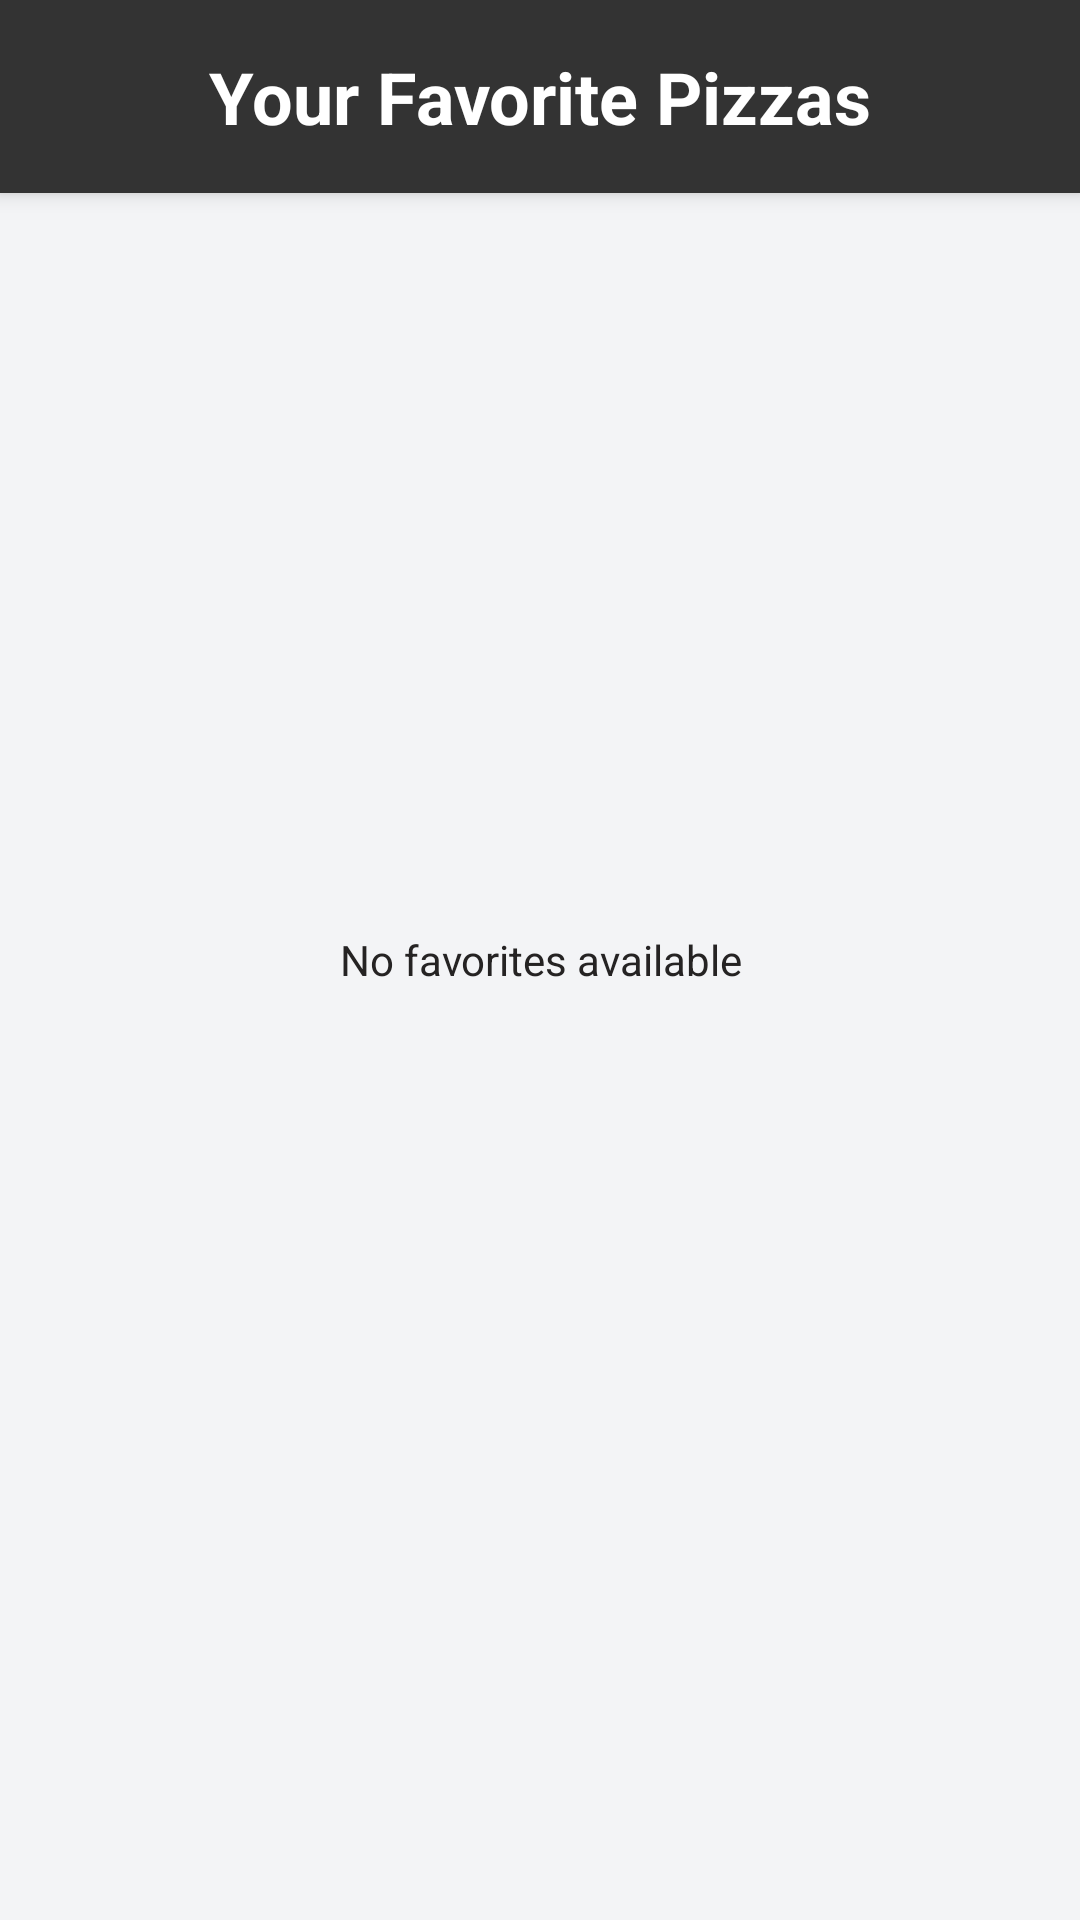

Write the Android layout XML for this screen, with the resource values it uses.
<!-- AndroidManifest.xml: application theme Theme._1200134_nsralla_hassan_finalProject -->
<!-- res/layout/fragment_nav__favorites.xml -->
<?xml version="1.0" encoding="utf-8"?>
<FrameLayout xmlns:android="http://schemas.android.com/apk/res/android"
    xmlns:tools="http://schemas.android.com/tools"
    android:layout_width="match_parent"
    android:layout_height="match_parent"
    android:background="#F3F4F6"
    tools:context="User_Navbar_classes.Nav_Favorites">

    
    <TextView
        android:id="@+id/textView4"
        android:layout_width="match_parent"
        android:layout_height="wrap_content"
        android:background="#FF333333"
        android:elevation="4dp"
        android:padding="16dp"
        android:text="Your Favorite Pizzas"
        android:textAlignment="center"
        android:textColor="@color/primaryTextColor"
        android:textSize="24sp"
        android:textStyle="bold" />

    
    <TextView
        android:id="@+id/textViewNoFavorites"
        android:layout_width="match_parent"
        android:layout_height="wrap_content"
        android:layout_gravity="center"
        android:gravity="center"
        android:text="No favorites available"
        android:textColor="#252323"
         />

    
    <ListView
        android:id="@+id/listViewFavorites"
        android:layout_width="match_parent"
        android:layout_height="match_parent"
        android:layout_marginTop="64dp"
        android:divider="@android:color/transparent"
        android:dividerHeight="16dp"
        android:padding="16dp"
        android:clipToPadding="false" />
</FrameLayout>
<!-- resources referenced by this layout -->
<resources>
  <color name="primaryTextColor">#FFFFFF</color>
  <style name="Theme._1200134_nsralla_hassan_finalProject" parent="Base.Theme._1200134_nsralla_hassan_finalProject" />
  <style name="Base.Theme._1200134_nsralla_hassan_finalProject" parent="Theme.Material3.DayNight.NoActionBar">
          
          
      </style>
</resources>
